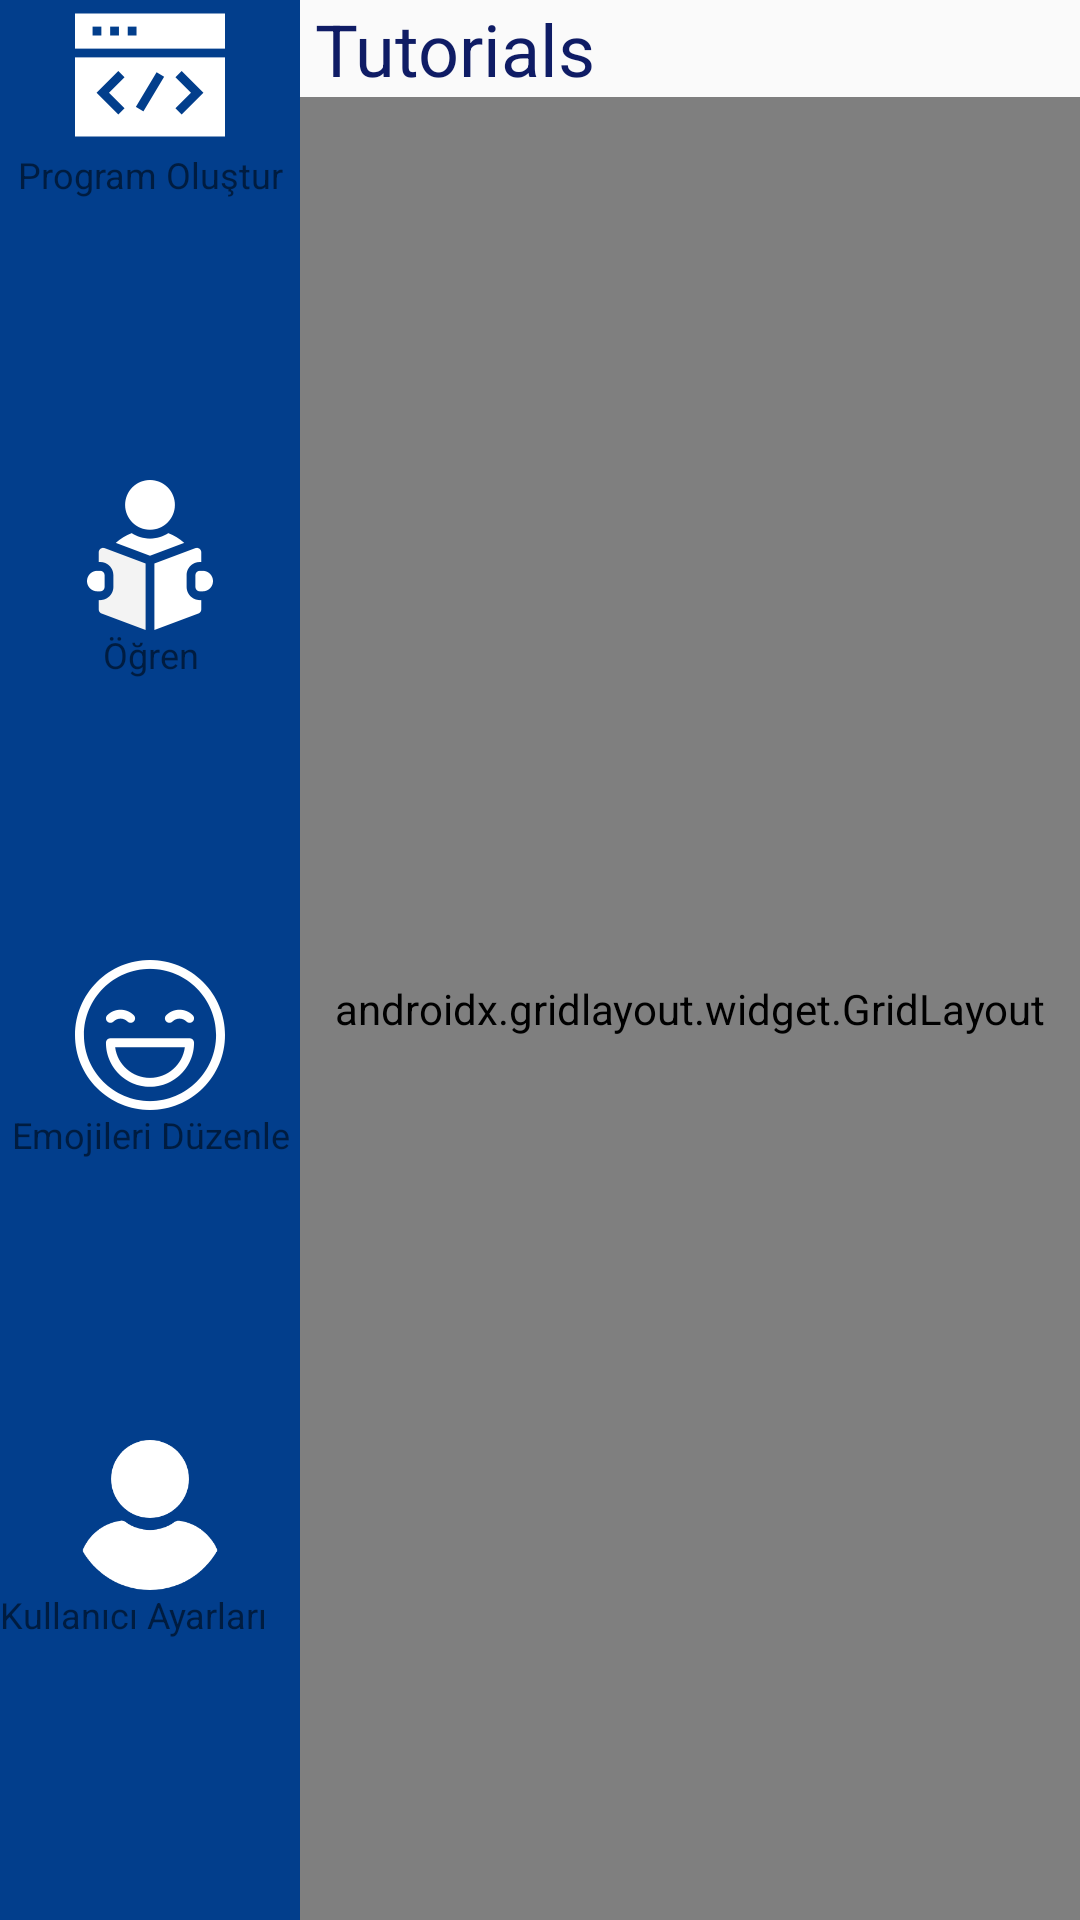

Produce the Android XML layout that renders to this screen, including the resource entries it uses.
<!-- AndroidManifest.xml: application theme AppTheme -->
<!-- res/layout/activity_tutorial.xml -->
<?xml version="1.0" encoding="utf-8"?>
<androidx.constraintlayout.widget.ConstraintLayout
    xmlns:android="http://schemas.android.com/apk/res/android"
    xmlns:app="http://schemas.android.com/apk/res-auto"
    xmlns:tools="http://schemas.android.com/tools"
    android:layout_width="match_parent"
    android:layout_height="match_parent">

    <LinearLayout
        android:layout_width="0dp"
        android:layout_height="0dp"
        android:orientation="vertical"
        app:layout_constraintBottom_toBottomOf="parent"
        app:layout_constraintEnd_toEndOf="parent"
        app:layout_constraintStart_toEndOf="@+id/toolbarLayout"
        app:layout_constraintTop_toTopOf="parent">

        <TextView
            android:id="@+id/tutorialsTextView"
            android:layout_width="match_parent"
            android:layout_height="wrap_content"
            android:layout_marginLeft="5dp"
            android:text="Tutorials"
            android:textColor="@color/colorPrimaryDark"
            android:textSize="24sp" />

        <androidx.gridlayout.widget.GridLayout
            android:id="@+id/gridLayout"
            android:layout_width="match_parent"
            android:layout_height="match_parent">

            <androidx.recyclerview.widget.RecyclerView
                android:id="@+id/recyclerView"
                android:layout_width="match_parent"
                android:layout_height="match_parent" />
        </androidx.gridlayout.widget.GridLayout>
    </LinearLayout>

    <LinearLayout
        android:id="@+id/toolbarLayout"
        android:layout_width="100dp"
        android:layout_height="0dp"
        android:background="@color/colorPrimary"
        android:orientation="vertical"
        app:layout_constraintBottom_toBottomOf="parent"
        app:layout_constraintStart_toStartOf="parent"
        app:layout_constraintTop_toTopOf="parent">

        <LinearLayout
            android:id="@+id/programLayoutToolbar"
            android:layout_width="match_parent"
            android:layout_height="wrap_content"
            android:layout_weight="1"
            android:orientation="vertical">

            <ImageView
                android:id="@+id/navImageView4"
                android:layout_width="match_parent"
                android:layout_height="50dp"
                android:background="@color/colorPrimary"
                app:srcCompat="@drawable/ic_coding" />

            <TextView
                android:id="@+id/navTextView2"
                android:layout_width="match_parent"
                android:layout_height="wrap_content"
                android:gravity="center"
                android:text="Program Oluştur"
                android:textColor="@color/common_google_signin_btn_text_dark_default"
                android:textSize="12sp" />
        </LinearLayout>

        <LinearLayout
            android:id="@+id/tutorialLayoutToolbar"
            android:layout_width="match_parent"
            android:layout_height="wrap_content"
            android:layout_weight="1"
            android:orientation="vertical">

            <ImageView
                android:id="@+id/navImageView5"
                android:layout_width="match_parent"
                android:layout_height="50dp"
                app:srcCompat="@drawable/ic_tutorials" />

            <TextView
                android:id="@+id/navTextView3"
                android:layout_width="match_parent"
                android:layout_height="wrap_content"
                android:gravity="center"
                android:text="Öğren"
                android:textColor="@color/common_google_signin_btn_text_dark_default"
                android:textSize="12sp" />
        </LinearLayout>

        <LinearLayout
            android:id="@+id/emojiLayoutToolbar"
            android:layout_width="match_parent"
            android:layout_height="wrap_content"
            android:layout_weight="1"
            android:orientation="vertical">

            <ImageView
                android:id="@+id/navImageView6"
                android:layout_width="match_parent"
                android:layout_height="50dp"
                app:srcCompat="@drawable/ic_happy" />

            <TextView
                android:id="@+id/navTextView4"
                android:layout_width="match_parent"
                android:layout_height="wrap_content"
                android:gravity="center"
                android:text="Emojileri Düzenle"
                android:textColor="@color/common_google_signin_btn_text_dark_default"
                android:textSize="12sp" />
        </LinearLayout>

        <LinearLayout
            android:id="@+id/userLayoutToolbar"
            android:layout_width="match_parent"
            android:layout_height="wrap_content"
            android:layout_weight="1"
            android:orientation="vertical">

            <ImageView
                android:id="@+id/navImageView7"
                android:layout_width="match_parent"
                android:layout_height="50dp"
                android:layout_gravity="center"
                app:srcCompat="@drawable/ic_user" />

            <TextView
                android:id="@+id/navTextView5"
                android:layout_width="match_parent"
                android:layout_height="wrap_content"
                android:text="Kullanıcı Ayarları"
                android:textColor="@color/common_google_signin_btn_text_dark_default"
                android:textSize="12sp" />
        </LinearLayout>
    </LinearLayout>

</androidx.constraintlayout.widget.ConstraintLayout>
<!-- resources referenced by this layout -->
<resources>
  <color name="colorPrimary">#023E8C</color>
  <color name="colorPrimaryDark">#0F1C65</color>
  <!-- drawable ic_coding (drawable) -->
  <vector xmlns:android="http://schemas.android.com/apk/res/android"
      android:width="512dp"
      android:height="512dp"
      android:viewportWidth="512"
      android:viewportHeight="512">
    <path
        android:fillColor="#FFFFFF"
        android:pathData="m0,46v120h512v-120zM90,121h-30v-30h30zM150,121h-30v-30h30zM210,121h-30v-30h30z"/>
    <path
        android:fillColor="#FFFFFF"
        android:pathData="m0,466h512v-270h-512zM342.858,263.491 L364.071,242.278 438.318,316.525 364.071,390.77 342.858,369.557 395.892,316.525zM278.511,246.747 L304.241,262.175 233.489,380.177 207.759,364.749zM147.858,242.278 L169.071,263.491 116.037,316.525 169.071,369.557 147.858,390.77 73.611,316.525z"/>
  </vector>
  <!-- drawable ic_user (drawable) -->
  <vector xmlns:android="http://schemas.android.com/apk/res/android"
      android:width="460.8dp"
      android:height="460.8dp"
      android:viewportWidth="460.8"
      android:viewportHeight="460.8">
    <path
        android:fillColor="#FFFFFF"
        android:pathData="M230.432,0c-65.829,0 -119.641,53.812 -119.641,119.641s53.812,119.641 119.641,119.641s119.641,-53.812 119.641,-119.641S296.261,0 230.432,0z"/>
    <path
        android:fillColor="#FFFFFF"
        android:pathData="M435.755,334.89c-3.135,-7.837 -7.314,-15.151 -12.016,-21.943c-24.033,-35.527 -61.126,-59.037 -102.922,-64.784c-5.224,-0.522 -10.971,0.522 -15.151,3.657c-21.943,16.196 -48.065,24.555 -75.233,24.555s-53.29,-8.359 -75.233,-24.555c-4.18,-3.135 -9.927,-4.702 -15.151,-3.657c-41.796,5.747 -79.412,29.257 -102.922,64.784c-4.702,6.792 -8.882,14.629 -12.016,21.943c-1.567,3.135 -1.045,6.792 0.522,9.927c4.18,7.314 9.404,14.629 14.106,20.898c7.314,9.927 15.151,18.808 24.033,27.167c7.314,7.314 15.673,14.106 24.033,20.898c41.273,30.825 90.906,47.02 142.106,47.02s100.833,-16.196 142.106,-47.02c8.359,-6.269 16.718,-13.584 24.033,-20.898c8.359,-8.359 16.718,-17.241 24.033,-27.167c5.224,-6.792 9.927,-13.584 14.106,-20.898C436.8,341.682 437.322,338.024 435.755,334.89z"/>
  </vector>
  <style name="AppTheme" parent="Theme.AppCompat.Light.NoActionBar">
          
          <item name="colorPrimary">#3C54DA</item>
          <item name="colorPrimaryDark">#09065A</item>
          <item name="colorAccent">#0A9DDF</item>
      </style>
</resources>
